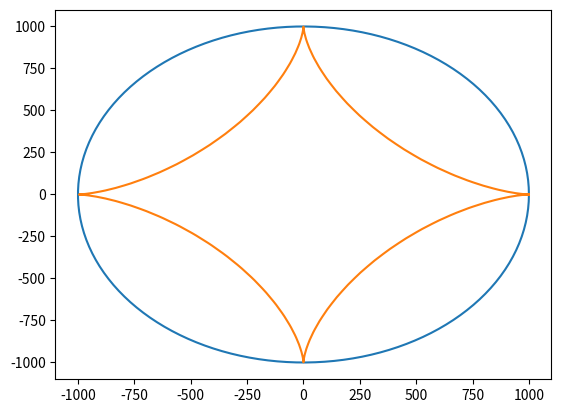

The script that saved this image:
import math

import matplotlib.pyplot as plt
import numpy as np

def function(t):
    return 1000*math.cos(t)**3, 1000*math.sin(t)**3


def calc_mu(d: list):
    return [0] + [d[i-1] / (d[i-1]+d[i]) for i in range(1, len(d))]


def build_system(d: list, x: list):
    a = np.zeros((len(d), len(d)))
    mu = calc_mu(d)
    lambda_ = [1 - m for m in mu]

    P = [(3 + 3 * p[i] + p[i] ** 2) / ((2 + q[i]) * (2 + p[i]) - 1) for i in range(len(d))]
    Q = [(3 + 3 * q[i] + q[i] ** 2) / ((2 + q[i]) * (2 + p[i]) - 1) for i in range(len(d))]

    a[0][len(d)-1] = lambda_[1] * P[0]
    a[0][0] = lambda_[1] * P[0] * (2 + q[0]) + mu[1] * Q[1] * (2 + p[1])
    a[0][1] = mu[1] * Q[1]
    for i in range(2, len(d)):
        a[i-1][i-2] = lambda_[i]*P[i-1]
        a[i-1][i-1] = lambda_[i]*P[i-1]*(2+q[i-1]) + mu[i]*Q[i]*(2+p[i])
        a[i-1][i] = mu[i]*Q[i]

    a[len(d)-1][len(d)-2] = lambda_[len(d)-1] * P[len(d)-2]
    a[len(d)-1][len(d)-1] = lambda_[len(d)-1] * P[len(d)-2] * (2 + q[len(d)-2]) + mu[len(d)-1] * Q[len(d)-1] * (2 + p[len(d)-1])
    a[len(d)-1][0] = mu[1] * Q[len(d)-1]

    f = np.zeros(len(d))
    for i in range(1, len(d)):
        f[i-1] = lambda_[i]*P[i-1]*(3+q[i-1]) * (x[i] - x[i-1])/d[i-1] + mu[i]*Q[i]*(3+p[i]) * (x[i+1] - x[i])/d[i]
    i = len(d)-1
    f[i] = lambda_[i] * P[i] * (3 + q[i]) * (x[i] - x[i - 1]) / d[i - 1] + mu[i] * Q[i] * (3 + p[i]) * (x[1] - x[i]) / d[i]

    return a, f


def find_coef(x, m, d):
    C = [ (-(3+q[i])*(x[i+1] - x[i]) + d[i]*m[i] + (2+q[i])*d[i]*m[i+1])/((2+q[i])*(2+p[i]) - 1) for i in range(len(x)-1) ]
    D = [ ((3+p[i])*(x[i+1] - x[i]) - d[i]*m[i+1] - (2+p[i])*d[i]*m[i])/((2+q[i])*(2+p[i]) - 1) for i in range(len(x)-1) ]
    B = [x[i] - D[i] for i in range(len(D))]
    A = [x[i+1] - C[i] for i in range(len(C))]

    return A, B, C, D


def solve_system(a, f):
    m = np.linalg.solve(a, f)
    return [m[-1], *m]


def spline(s_, A, B, C, D):
    for i in range(len(s)-1):
        if s[i] <= s_ <= s[i + 1]:
            t = (s_-s[i])/d[i]
            return A[i]*t + B[i]*(1-t) + C[i]*t**3/(1+p[i]*(1-t)) + D[i]*(1-t)**3/(1+q[i]*t)


if __name__ == '__main__':
    vf = np.vectorize(function)
    ts = np.linspace(0, 2*np.pi, 100)
    x, y = vf(ts)
    d = [np.sqrt((x[i]-x[i+1])**2 + (y[i]-y[i+1])**2) for i in range(len(ts)-1)]
    s = [0]
    p = [5 for i in range(len(d))]
    p[0] = 100
    p[-1] = 100
    p[int(len(d)/2)+1] = 100
    p[int(len(d)/2)-1] = 100
    p[int(len(d)/4)+1] = 100
    p[int(len(d)/4)-1] = 100
    p[int(3*len(d)/4)+1] = 100
    p[int(3*len(d)/4)-1] = 100
    q = p

    for i in range(len(d)):
        s.append(s[i] + d[i])

    ax, fx = build_system(d, x)
    mx = solve_system(ax, fx)
    Ax, Bx, Cx, Dx = find_coef(x, mx, d)

    ay, fy = build_system(d, y)
    my = solve_system(ay, fy)
    Ay, By, Cy, Dy = find_coef(y, my, d)

    s_plot = np.linspace(0, s[-1], 1000)

    xs = [spline(s_, Ax, Bx, Cx, Dx) for s_ in s_plot]
    ys = [spline(s_, Ay, By, Cy, Dy) for s_ in s_plot]
    print(ys)

    theta = np.linspace(0, 2 * np.pi, 150)
    a = 1000 * np.cos(theta)
    b = 1000 * np.sin(theta)
    plt.plot(a, b)
    plt.plot(xs, ys)
    plt.show()